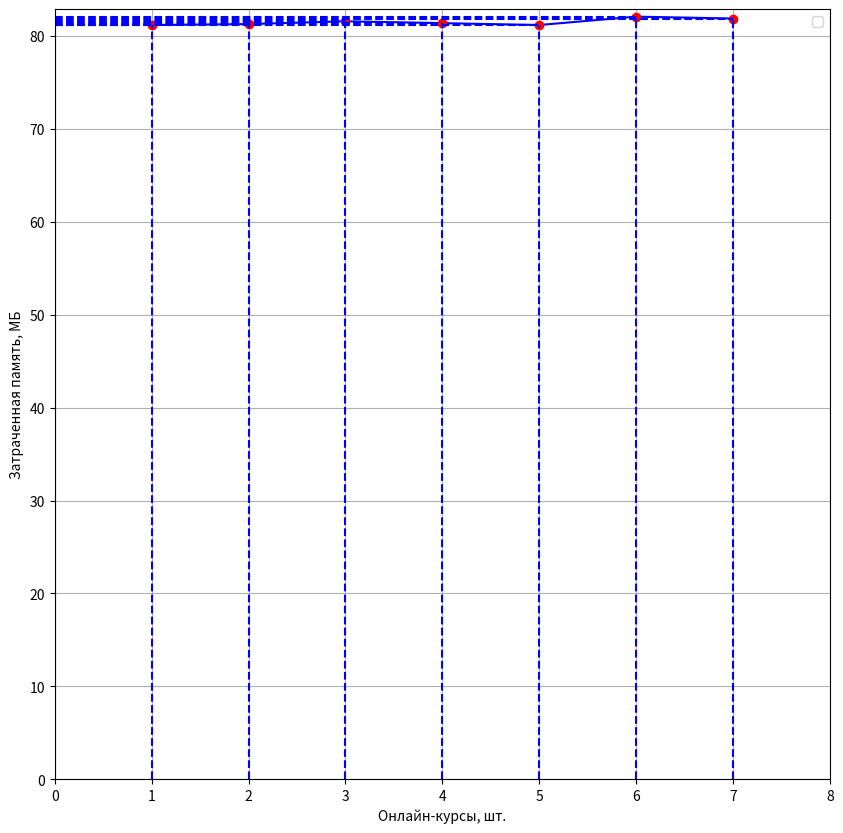

Write the Python code that produced this figure.
import numpy as np
import matplotlib.pyplot as plt


x_values = [
  1, 
  2, 
  3, 
  4, 
  5, 
  6, 
  7
]
# time measuring
'''
y_values = [
  0.6345497710062773, 
  1.041182225002558, 
  1.1810535679978784,
  1.3305010795593262,
  1.417639970779419,
  1.6388561725616455,
  2.0546393394470215,
]
'''
# memory measuring
y_values = [
  81.2, 
  81.3, 
  81.6,
  81.4,
  81.2,
  82.1,
  81.9
]
 
x_labels = [
  'Онлайн-курсы, шт.',
]

y_labels = [
  'Время работы, с',
  'Затраченная память, МБ'
]

fig, ax = plt.subplots(figsize=(10, 10))
ax.plot(x_values, y_values, 'b', marker="o", mec="r", mfc="r")

for i in range(len(x_values)):
    ax.plot([x_values[i], x_values[i]], [0, y_values[i]], 'b', linestyle='dashed')
    ax.plot([0, x_values[i]], [y_values[i], y_values[i]], 'b', linestyle='dashed')

ax.grid()
#ax.set_title('График зависимости времени работы')
ax.set_ylabel(y_labels[1])
ax.set_xlabel(x_labels[0])
ax.legend()
ax.set_xlim(xmin=0, xmax=x_values[-1] + 1)
ax.set_ylim(ymin=0, ymax=y_values[-1] + 1)
 
plt.show()